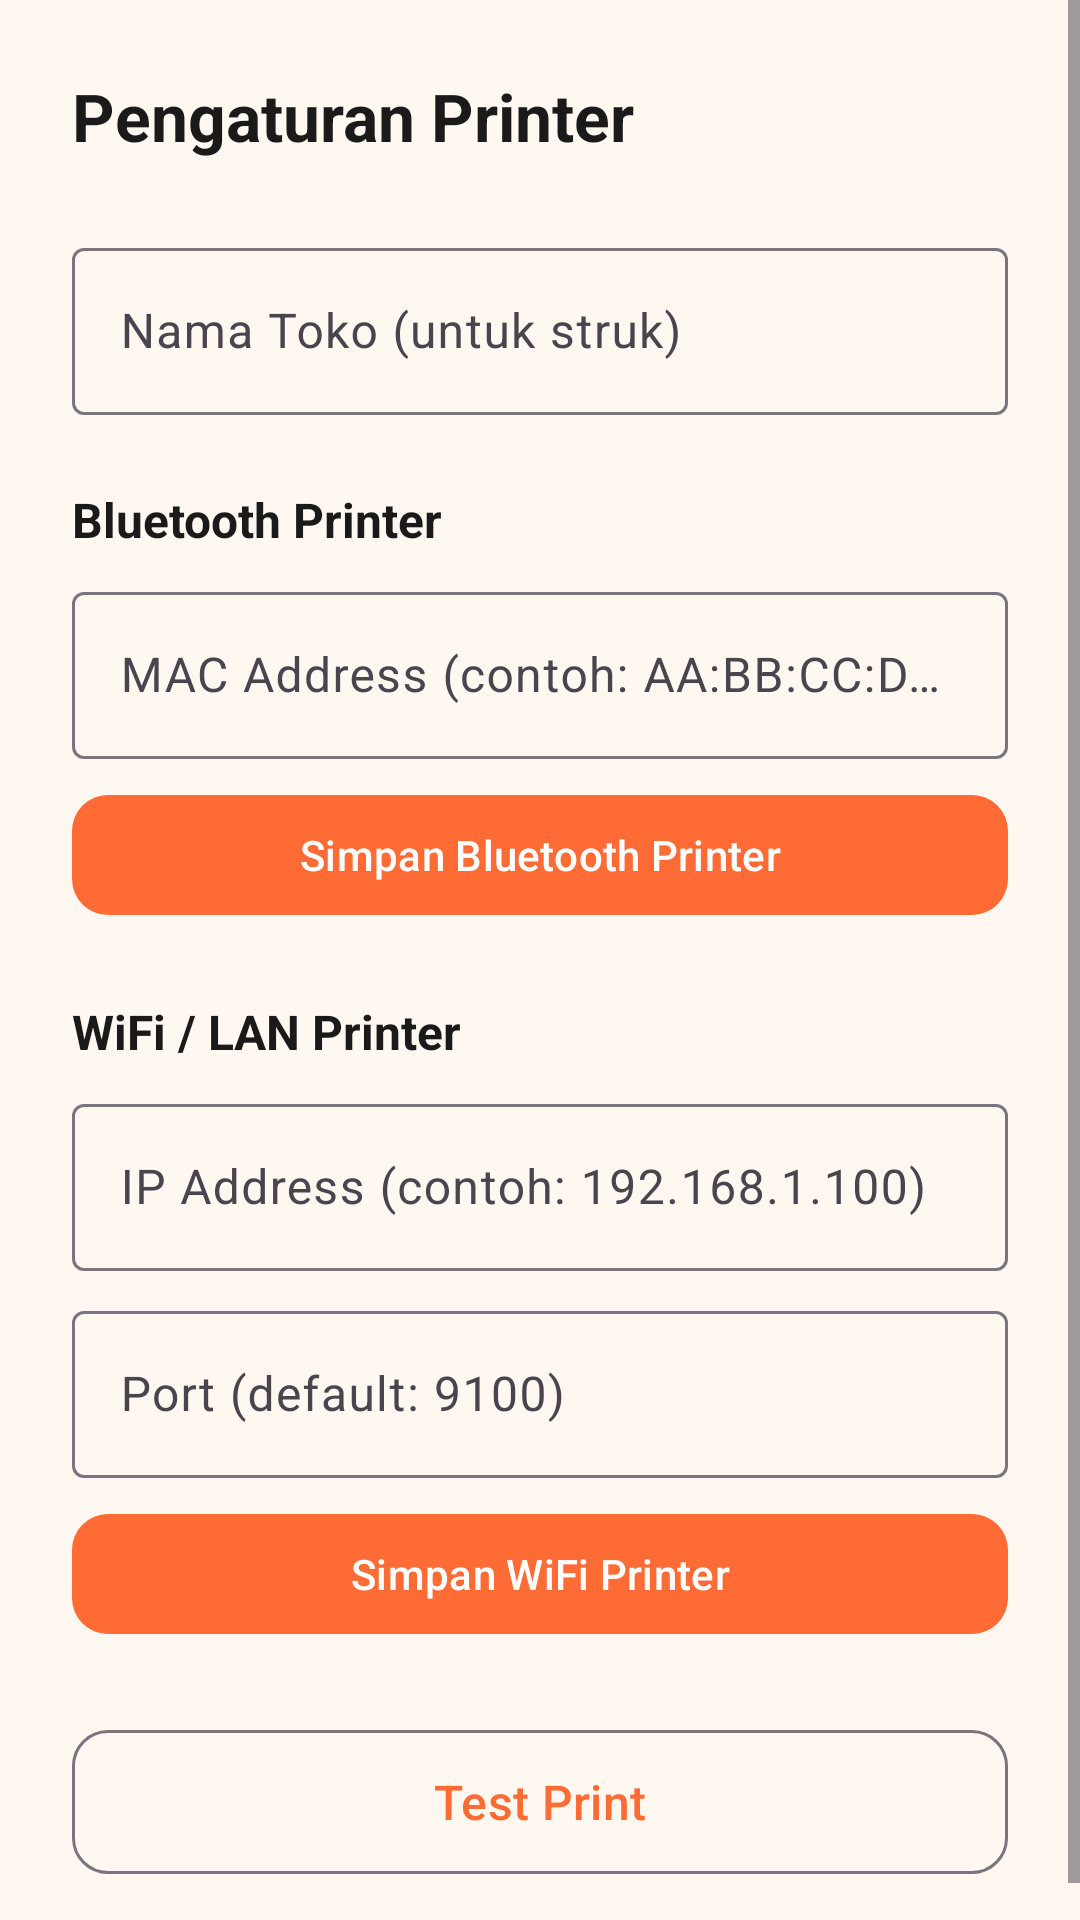

Android layout source for this screen:
<!-- AndroidManifest.xml: application theme Theme.MiePos -->
<!-- res/layout/fragment_printer_settings.xml -->
<?xml version="1.0" encoding="utf-8"?>
<ScrollView xmlns:android="http://schemas.android.com/apk/res/android"
    xmlns:app="http://schemas.android.com/apk/res-auto"
    android:layout_width="match_parent"
    android:layout_height="match_parent"
    android:background="@color/background">

    <LinearLayout
        android:layout_width="match_parent"
        android:layout_height="wrap_content"
        android:orientation="vertical"
        android:padding="24dp">

        <TextView
            android:layout_width="wrap_content"
            android:layout_height="wrap_content"
            android:text="Pengaturan Printer"
            android:textSize="22sp"
            android:textStyle="bold"
            android:textColor="@color/text_primary"
            android:layout_marginBottom="24dp" />

        <com.google.android.material.textfield.TextInputLayout
            android:id="@+id/tilStoreName"
            style="@style/Widget.Material3.TextInputLayout.OutlinedBox"
            android:layout_width="match_parent"
            android:layout_height="wrap_content"
            android:hint="Nama Toko (untuk struk)"
            android:layout_marginBottom="24dp">
            <com.google.android.material.textfield.TextInputEditText
                android:id="@+id/etStoreName"
                android:layout_width="match_parent"
                android:layout_height="wrap_content" />
        </com.google.android.material.textfield.TextInputLayout>

        <TextView
            android:layout_width="wrap_content"
            android:layout_height="wrap_content"
            android:text="Bluetooth Printer"
            android:textSize="16sp"
            android:textStyle="bold"
            android:textColor="@color/text_primary"
            android:layout_marginBottom="8dp" />

        <com.google.android.material.textfield.TextInputLayout
            android:id="@+id/tilBtMac"
            style="@style/Widget.Material3.TextInputLayout.OutlinedBox"
            android:layout_width="match_parent"
            android:layout_height="wrap_content"
            android:hint="MAC Address (contoh: AA:BB:CC:DD:EE:FF)"
            android:layout_marginBottom="8dp">
            <com.google.android.material.textfield.TextInputEditText
                android:id="@+id/etBtMac"
                android:layout_width="match_parent"
                android:layout_height="wrap_content"
                android:inputType="text" />
        </com.google.android.material.textfield.TextInputLayout>

        <com.google.android.material.button.MaterialButton
            android:id="@+id/btnSaveBluetooth"
            android:layout_width="match_parent"
            android:layout_height="48dp"
            android:text="Simpan Bluetooth Printer"
            android:layout_marginBottom="24dp"
            app:cornerRadius="12dp" />

        <TextView
            android:layout_width="wrap_content"
            android:layout_height="wrap_content"
            android:text="WiFi / LAN Printer"
            android:textSize="16sp"
            android:textStyle="bold"
            android:textColor="@color/text_primary"
            android:layout_marginBottom="8dp" />

        <com.google.android.material.textfield.TextInputLayout
            android:id="@+id/tilWifiIp"
            style="@style/Widget.Material3.TextInputLayout.OutlinedBox"
            android:layout_width="match_parent"
            android:layout_height="wrap_content"
            android:hint="IP Address (contoh: 192.168.1.100)"
            android:layout_marginBottom="8dp">
            <com.google.android.material.textfield.TextInputEditText
                android:id="@+id/etWifiIp"
                android:layout_width="match_parent"
                android:layout_height="wrap_content"
                android:inputType="text" />
        </com.google.android.material.textfield.TextInputLayout>

        <com.google.android.material.textfield.TextInputLayout
            android:id="@+id/tilWifiPort"
            style="@style/Widget.Material3.TextInputLayout.OutlinedBox"
            android:layout_width="match_parent"
            android:layout_height="wrap_content"
            android:hint="Port (default: 9100)"
            android:layout_marginBottom="8dp">
            <com.google.android.material.textfield.TextInputEditText
                android:id="@+id/etWifiPort"
                android:layout_width="match_parent"
                android:layout_height="wrap_content"
                android:inputType="number" />
        </com.google.android.material.textfield.TextInputLayout>

        <com.google.android.material.button.MaterialButton
            android:id="@+id/btnSaveWifi"
            android:layout_width="match_parent"
            android:layout_height="48dp"
            android:text="Simpan WiFi Printer"
            android:layout_marginBottom="24dp"
            app:cornerRadius="12dp" />

        <com.google.android.material.button.MaterialButton
            android:id="@+id/btnTestPrint"
            style="@style/Widget.Material3.Button.OutlinedButton"
            android:layout_width="match_parent"
            android:layout_height="56dp"
            android:text="Test Print"
            android:textSize="16sp"
            app:cornerRadius="12dp" />

        <TextView
            android:id="@+id/tvPrinterStatus"
            android:layout_width="match_parent"
            android:layout_height="wrap_content"
            android:layout_marginTop="12dp"
            android:textSize="14sp"
            android:gravity="center"
            android:visibility="gone" />
    </LinearLayout>
</ScrollView>
<!-- resources referenced by this layout -->
<resources>
  <color name="background">#FFF8F0</color>
  <color name="text_primary">#1A1A1A</color>
  <style name="Theme.MiePos" parent="Theme.Material3.Light.NoActionBar">
          <item name="colorPrimary">@color/primary</item>
          <item name="colorPrimaryContainer">@color/primary_light</item>
          <item name="colorOnPrimaryContainer">@color/text_primary</item>
          <item name="colorOnPrimary">@color/on_primary</item>
          <item name="colorSecondary">@color/secondary</item>
          <item name="colorSecondaryContainer">@color/card_yellow</item>
          <item name="android:colorBackground">@color/background</item>
          <item name="colorSurface">@color/surface</item>
          <item name="colorError">@color/error</item>
      </style>
  <color name="primary">#FF6B35</color>
  <color name="primary_light">#FFAA80</color>
  <color name="on_primary">#FFFFFF</color>
  <color name="secondary">#FFB800</color>
  <color name="card_yellow">#FFF8E1</color>
  <color name="surface">#FFFFFF</color>
  <color name="error">#C62828</color>
</resources>
